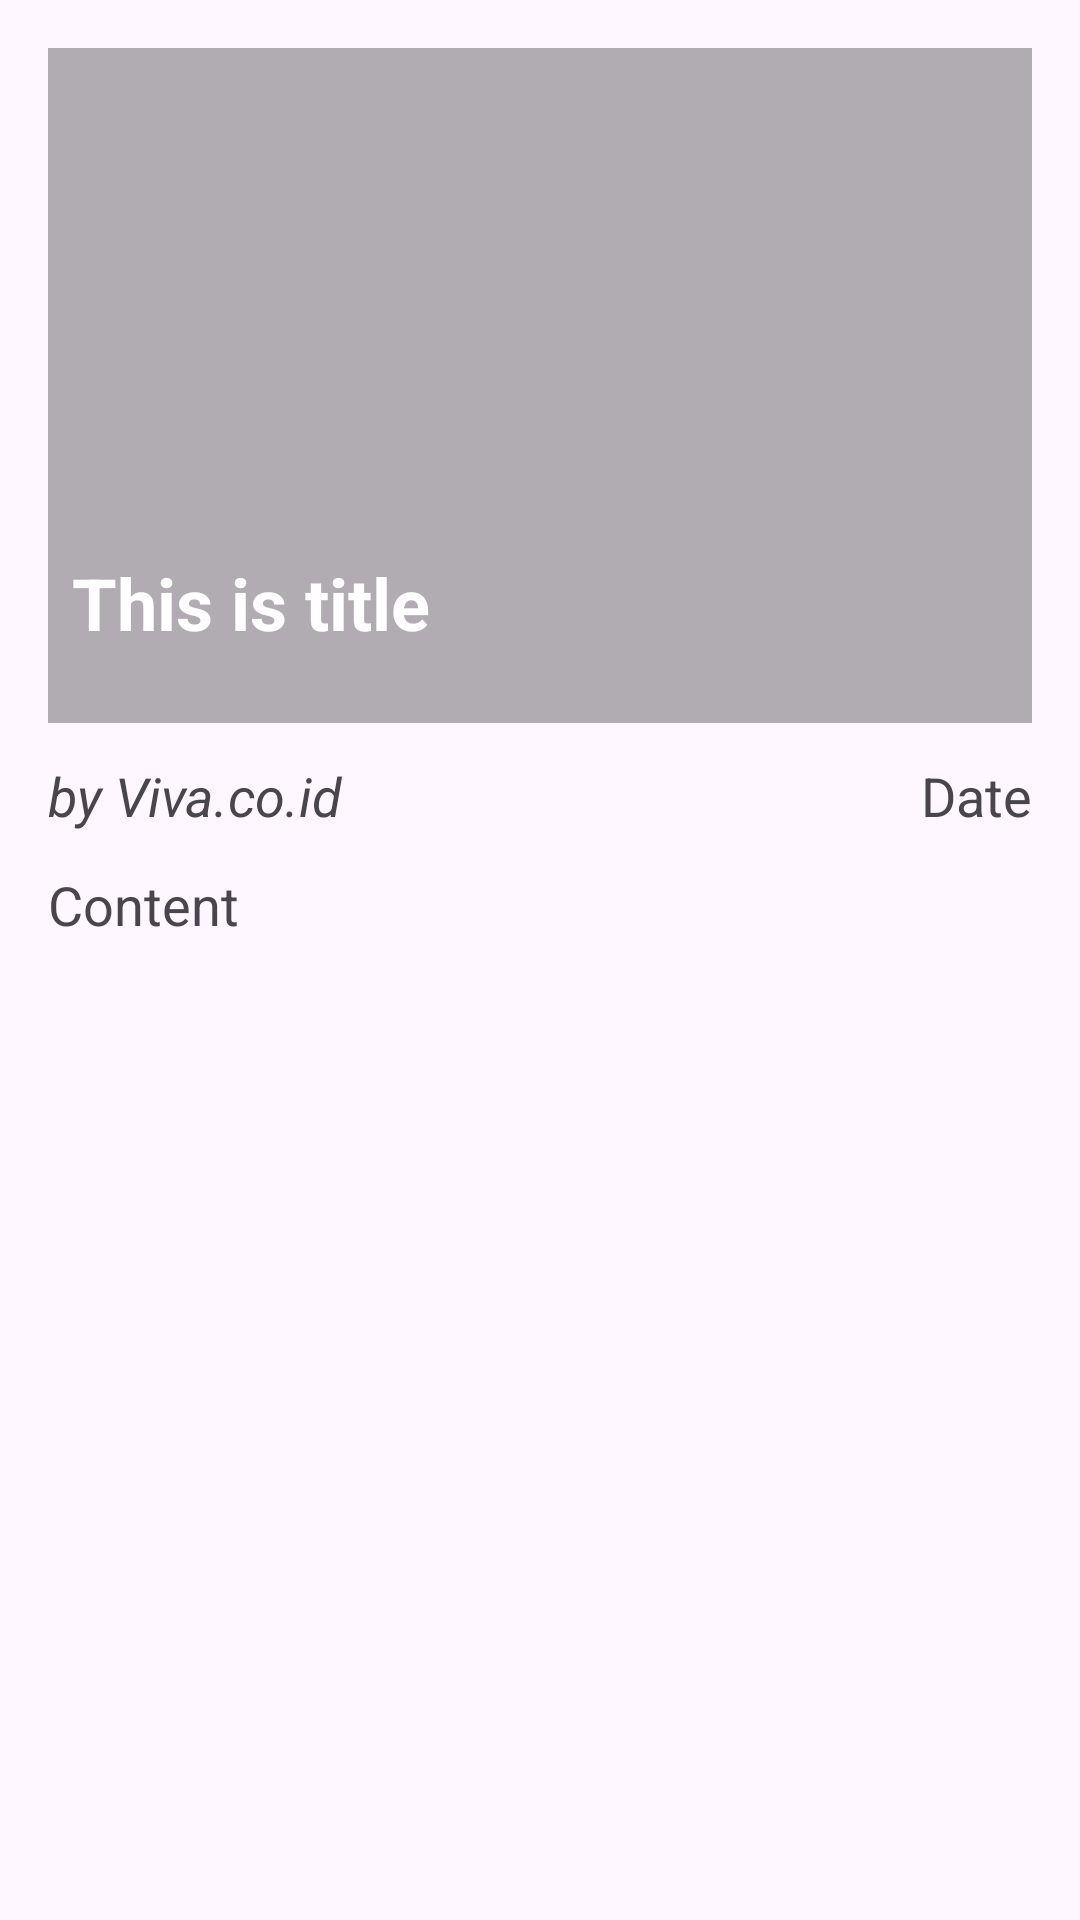

Layout XML and referenced resources for this Android screen:
<!-- AndroidManifest.xml: application theme Theme.AndroidTrainingInhouse -->
<!-- res/layout/activity_news_detail.xml -->
<?xml version="1.0" encoding="utf-8"?>
<androidx.constraintlayout.widget.ConstraintLayout xmlns:android="http://schemas.android.com/apk/res/android"
    xmlns:app="http://schemas.android.com/apk/res-auto"
    xmlns:tools="http://schemas.android.com/tools"
    android:id="@+id/main"
    android:layout_width="match_parent"
    android:layout_height="match_parent"
    android:padding="16dp"
    tools:context=".activity.NewsDetailActivity">

    <ImageView
        android:id="@+id/ivNews"
        android:layout_width="match_parent"
        android:layout_height="225dp"
        android:scaleType="centerCrop"
        app:layout_constraintTop_toTopOf="parent"
        android:src="@drawable/thailand"/>
    
    <RelativeLayout
        android:layout_width="match_parent"
        android:layout_height="225dp"
        android:background="@color/black"
        android:alpha="0.3"
        />

    <TextView
        android:id="@+id/tvTitle"
        android:layout_width="wrap_content"
        android:layout_height="wrap_content"
        android:text="This is title"
        app:layout_constraintStart_toStartOf="parent"
        app:layout_constraintBottom_toBottomOf="@id/ivNews"
        android:layout_marginBottom="24dp"
        android:layout_marginHorizontal="8dp"
        android:textSize="@dimen/font_big"
        android:textColor="@color/white"
        android:textStyle="bold"/>

    <TextView
        android:id="@+id/tvAuthor"
        android:layout_width="wrap_content"
        android:layout_height="wrap_content"
        app:layout_constraintTop_toBottomOf="@id/ivNews"
        app:layout_constraintStart_toStartOf="parent"
        android:text="by Viva.co.id"
        android:textStyle="italic"
        android:textSize="@dimen/font_medium"
        android:layout_marginTop="12dp"/>

    <TextView
        android:id="@+id/tvDate"
        android:layout_width="wrap_content"
        android:layout_height="wrap_content"
        app:layout_constraintTop_toBottomOf="@id/ivNews"
        app:layout_constraintEnd_toEndOf="parent"
        android:textSize="@dimen/font_medium"
        android:layout_marginTop="12dp"
        android:text="Date"/>

    <TextView
        android:id="@+id/tvContent"
        android:layout_width="match_parent"
        android:layout_height="wrap_content"
        app:layout_constraintTop_toBottomOf="@id/tvAuthor"
        android:text="Content"
        android:textSize="@dimen/font_medium"
        android:layout_marginTop="12dp"/>


</androidx.constraintlayout.widget.ConstraintLayout>
<!-- resources referenced by this layout -->
<resources>
  <dimen name="font_big">24sp</dimen>
  <dimen name="font_medium">18sp</dimen>
  <style name="Theme.AndroidTrainingInhouse" parent="Base.Theme.AndroidTrainingInhouse" />
  <style name="Base.Theme.AndroidTrainingInhouse" parent="Theme.Material3.DayNight.NoActionBar">
          
          
      </style>
  <!-- not gathered from this repository: default colours our renderer supplied (Android Studio template values) -->
  <color name="black">#FF000000</color>
  <color name="white">#FFFFFFFF</color>
</resources>
